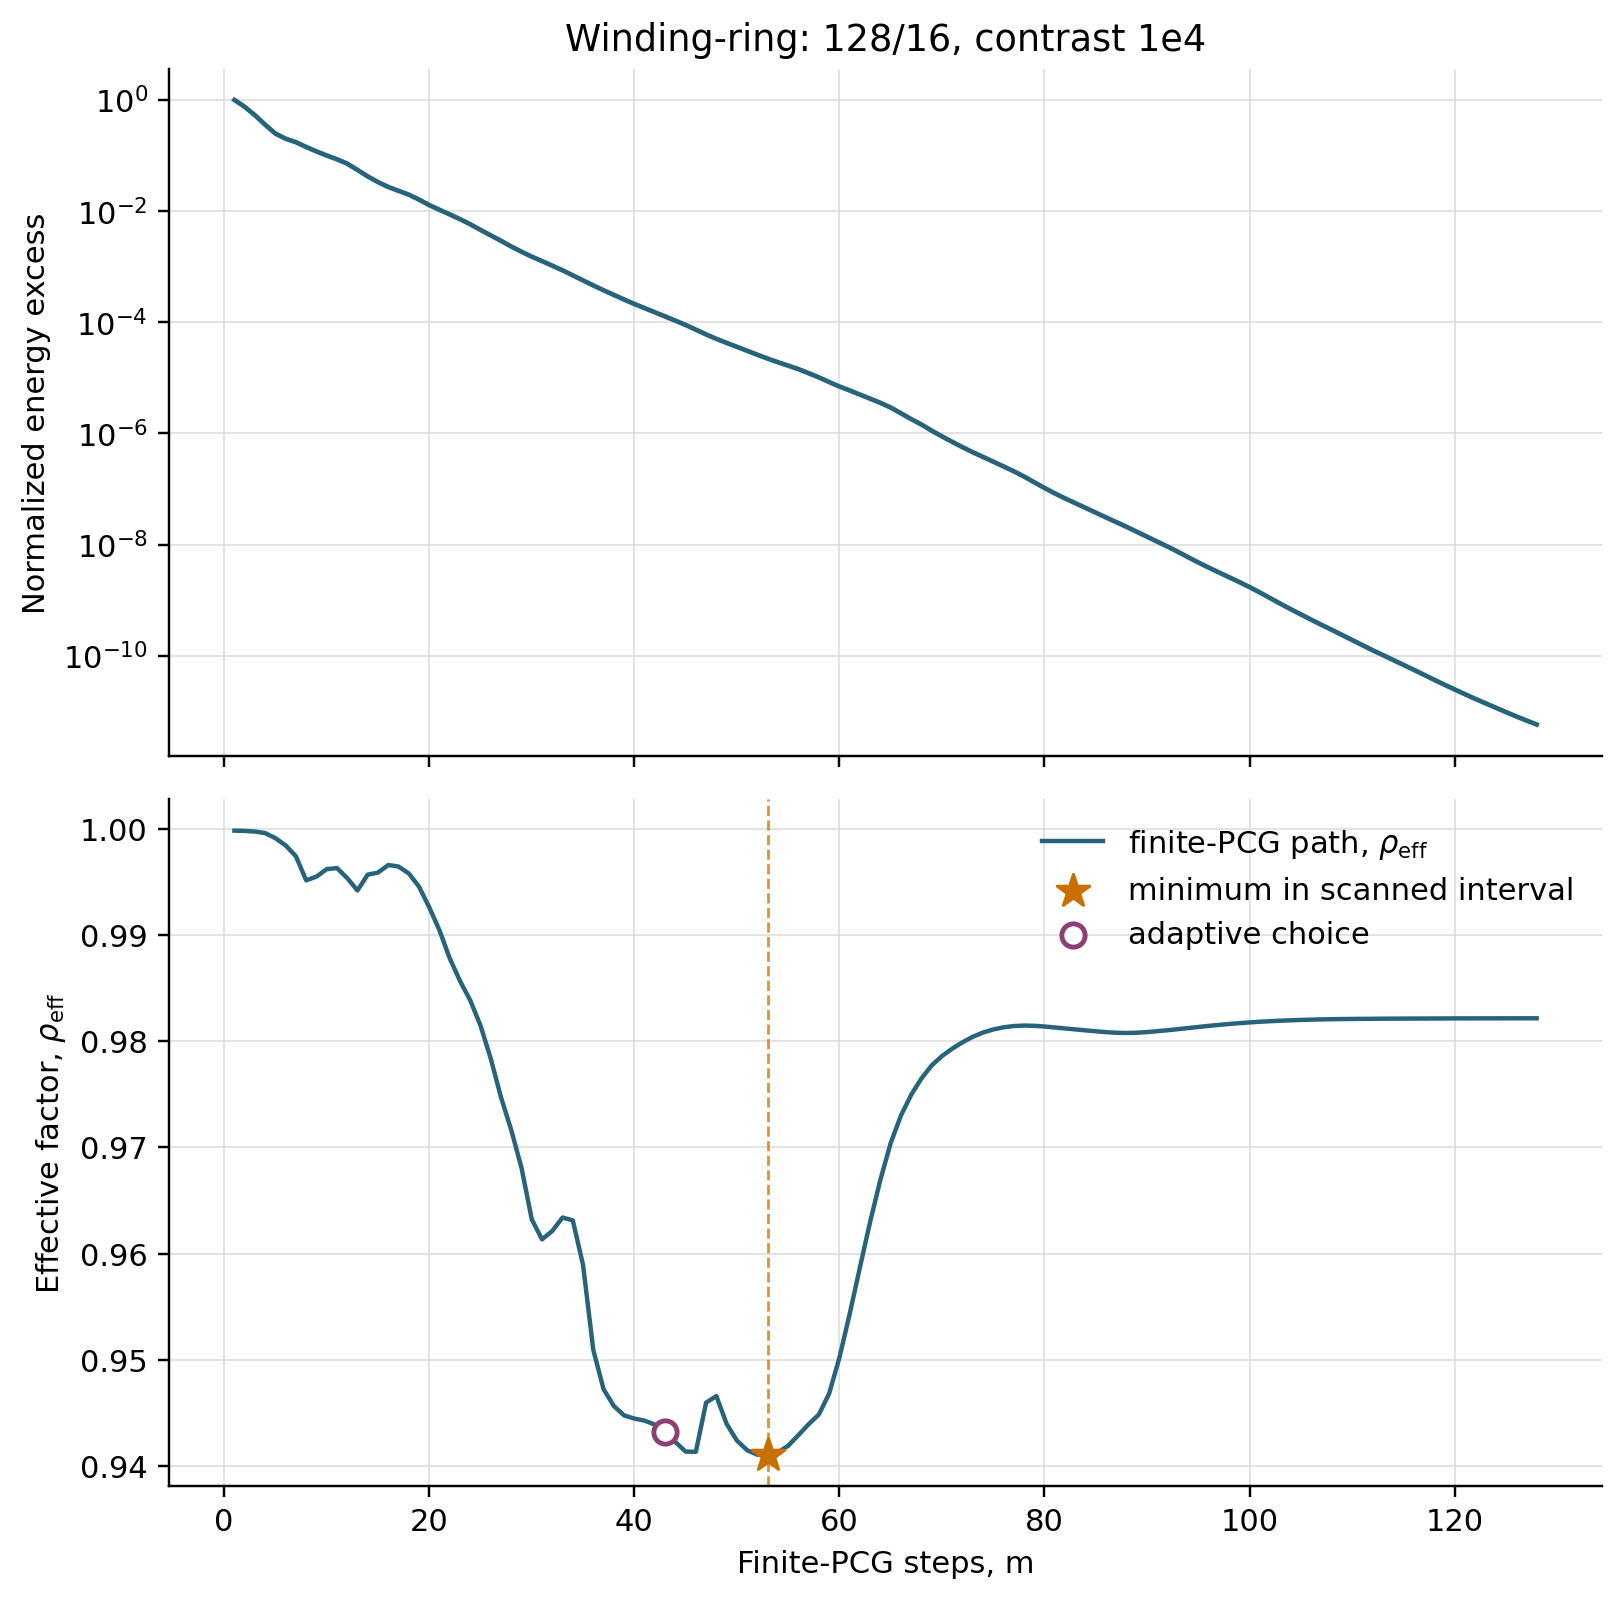

Values plotted in this chart, from the file beside it:
m, Interpolation energy, Normalized energy excess, Effective factor
1, 2.001053839594e+10, 1.000000000000e+00, 0.9998
2, 1.727759028047e+10, 7.521347375213e-01, 0.9998
3, 1.484342511244e+10, 5.313676527475e-01, 0.9997
4, 1.293297692627e+10, 3.580991818112e-01, 0.9996
5, 1.171826702277e+10, 2.479308301461e-01, 0.9991
6, 1.119844985904e+10, 2.007859110752e-01, 0.9984
7, 1.090202719041e+10, 1.739017993175e-01, 0.9974
8, 1.055525237519e+10, 1.424509898017e-01, 0.9951
9, 1.029188022893e+10, 1.185644016177e-01, 0.9955
10, 1.008907776797e+10, 1.001711928582e-01, 0.9962
11, 9.928907502336e+09, 8.564451937017e-02, 0.9963
12, 9.773086688870e+09, 7.151232029526e-02, 0.9954
13, 9.591856521981e+09, 5.507561495463e-02, 0.9942
14, 9.449225088904e+09, 4.213962930702e-02, 0.9957
15, 9.351720608918e+09, 3.329644147341e-02, 0.9959
16, 9.284862258214e+09, 2.723271031356e-02, 0.9966
17, 9.240628552285e+09, 2.322092572513e-02, 0.9965
18, 9.202784452666e+09, 1.978864772758e-02, 0.9958
19, 9.162530992762e+09, 1.613785232883e-02, 0.9946
20, 9.126248193794e+09, 1.284717679838e-02, 0.9926
21, 9.100970393807e+09, 1.055460179731e-02, 0.9904
22, 9.080901873916e+09, 8.734483470875e-03, 0.9878
23, 9.063641370966e+09, 7.169038788580e-03, 0.9857
24, 9.048537268072e+09, 5.799169230088e-03, 0.9838
25, 9.035217955284e+09, 4.591171558440e-03, 0.9815
26, 9.025057511674e+09, 3.669668143095e-03, 0.9784
27, 9.016786560319e+09, 2.919532596521e-03, 0.9747
28, 9.010045411871e+09, 2.308142822924e-03, 0.9716
29, 9.005097072216e+09, 1.859352192576e-03, 0.9681
30, 9.001299441617e+09, 1.514925344550e-03, 0.9632
31, 8.998512476409e+09, 1.262160991307e-03, 0.9613
32, 8.996111575430e+09, 1.044410808713e-03, 0.9621
33, 8.994097553780e+09, 8.617487222709e-04, 0.9634
34, 8.992309859532e+09, 6.996134436344e-04, 0.9631
35, 8.990834821474e+09, 5.658345792427e-04, 0.9589
36, 8.989666782224e+09, 4.598990316124e-04, 0.9509
37, 8.988755246966e+09, 3.772271636023e-04, 0.9472
38, 8.988028693725e+09, 3.113322756074e-04, 0.9456
39, 8.987426954485e+09, 2.567574179046e-04, 0.9448
40, 8.986951069795e+09, 2.135969630875e-04, 0.9445
41, 8.986577951171e+09, 1.797568967040e-04, 0.9443
42, 8.986260188578e+09, 1.509373563040e-04, 0.9439
43, 8.985998975507e+09, 1.272465858440e-04, 0.9432
44, 8.985778056478e+09, 1.072102914376e-04, 0.9423
45, 8.985583743908e+09, 8.958707499907e-05, 0.9413
46, 8.985409281429e+09, 7.376416646540e-05, 0.9413
47, 8.985263080225e+09, 6.050441975407e-05, 0.946
48, 8.985151517457e+09, 5.038621272563e-05, 0.9466
49, 8.985065697122e+09, 4.260272065219e-05, 0.944
50, 8.984995647834e+09, 3.624958687989e-05, 0.9424
51, 8.984935273022e+09, 3.077388153360e-05, 0.9415
52, 8.984883086722e+09, 2.604083484866e-05, 0.9411
53, 8.984841091537e+09, 2.223207338589e-05, 0.941
54, 8.984807000810e+09, 1.914020822844e-05, 0.9413
55, 8.984778778315e+09, 1.658056347794e-05, 0.9419
56, 8.984754577044e+09, 1.438562454118e-05, 0.9429
57, 8.984729927184e+09, 1.215000069406e-05, 0.9439
58, 8.984708699358e+09, 1.022473888559e-05, 0.9448
59, 8.984688659892e+09, 8.407255539449e-06, 0.9468
60, 8.984673023028e+09, 6.989067146023e-06, 0.9502
... 68 more rows
